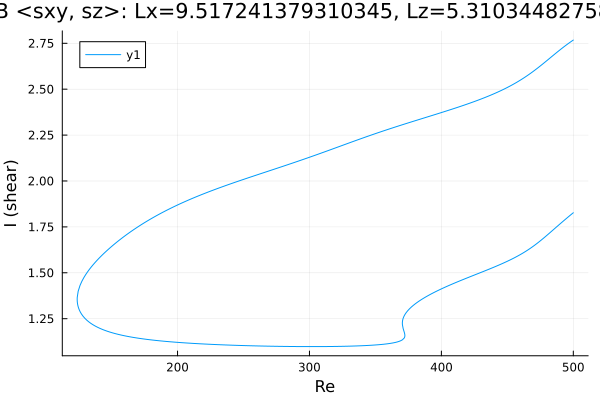

Values plotted in this chart, from the file beside it:
Re, shear
500.0, 1.827
498.7, 1.819
497.3, 1.811
495.8, 1.802
494.4, 1.794
493, 1.785
491.6, 1.777
490.2, 1.768
488.8, 1.759
487.4, 1.75
485.9, 1.741
484.5, 1.732
483.1, 1.723
481.7, 1.715
480.3, 1.706
478.9, 1.697
477.5, 1.689
476, 1.68
474.6, 1.672
473.2, 1.664
471.8, 1.656
470.4, 1.648
469, 1.641
467.6, 1.634
466.8, 1.63
465.4, 1.624
464, 1.617
462.6, 1.611
461.2, 1.605
459.8, 1.599
458.3, 1.593
456.9, 1.588
455.5, 1.582
454.1, 1.577
452.7, 1.572
451.3, 1.567
449.9, 1.562
448.4, 1.558
447, 1.553
445.6, 1.548
444.2, 1.544
442.8, 1.54
441.4, 1.535
440, 1.531
438.5, 1.527
437.1, 1.523
435.7, 1.518
434.3, 1.514
432.9, 1.51
431.5, 1.506
430.1, 1.502
428.6, 1.498
427.2, 1.494
425.8, 1.49
425.3, 1.489
423.9, 1.485
422.5, 1.481
421.1, 1.477
419.7, 1.472
418.2, 1.468
... 639 more rows
